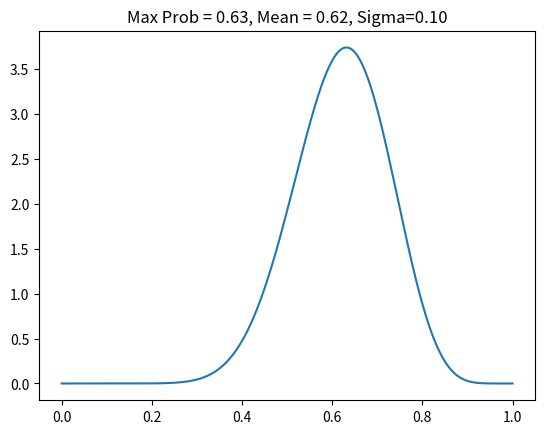

Write the Python code that produced this figure.
import matplotlib 
matplotlib.use('Agg')

import numpy as np
import matplotlib.pyplot as plt

def prior(p_a, f="flat"):
    n_points = len(p_a)
    if f=="flat":
        p = np.ones(n_points)
    return p

def likelihood(s, p_a):
    n_a = s.count('a')
    n_b = s.count('b')
    return (p_a)**n_a * (1-p_a)**n_b

def max_prob(p_a, pdf_p_a):
    ii = np.argmax(pdf_p_a)
    return p_a[ii]

def mean(p_a, pdf_p_a):
    return np.trapz(pdf_p_a*p_a, p_a)

def sigma(p_a, pdf_p_a):
    m = mean(p_a, pdf_p_a)
    s = np.trapz(pdf_p_a*p_a*p_a, p_a)
    return np.sqrt(s - m**2)

def posterior(s):
    n_points = 1000
    p_a = np.linspace(0.0, 1.0, n_points)
    p =  prior(p_a)
    l = likelihood(s, p_a)
    post = p * l
    norm = np.trapz(post, p_a)
    post = post/norm

    mp = max_prob(p_a, post)
    m = mean(p_a, post)
    s = sigma(p_a, post)

    values = 'Max Prob = {:.2f}, Mean = {:.2f}, Sigma={:.2f}'.format(mp, m, s)

    plt.plot(p_a, post)
    plt.title(values)
    plt.savefig('posterior.pdf')

posterior('abababababaaabbaaaa')
